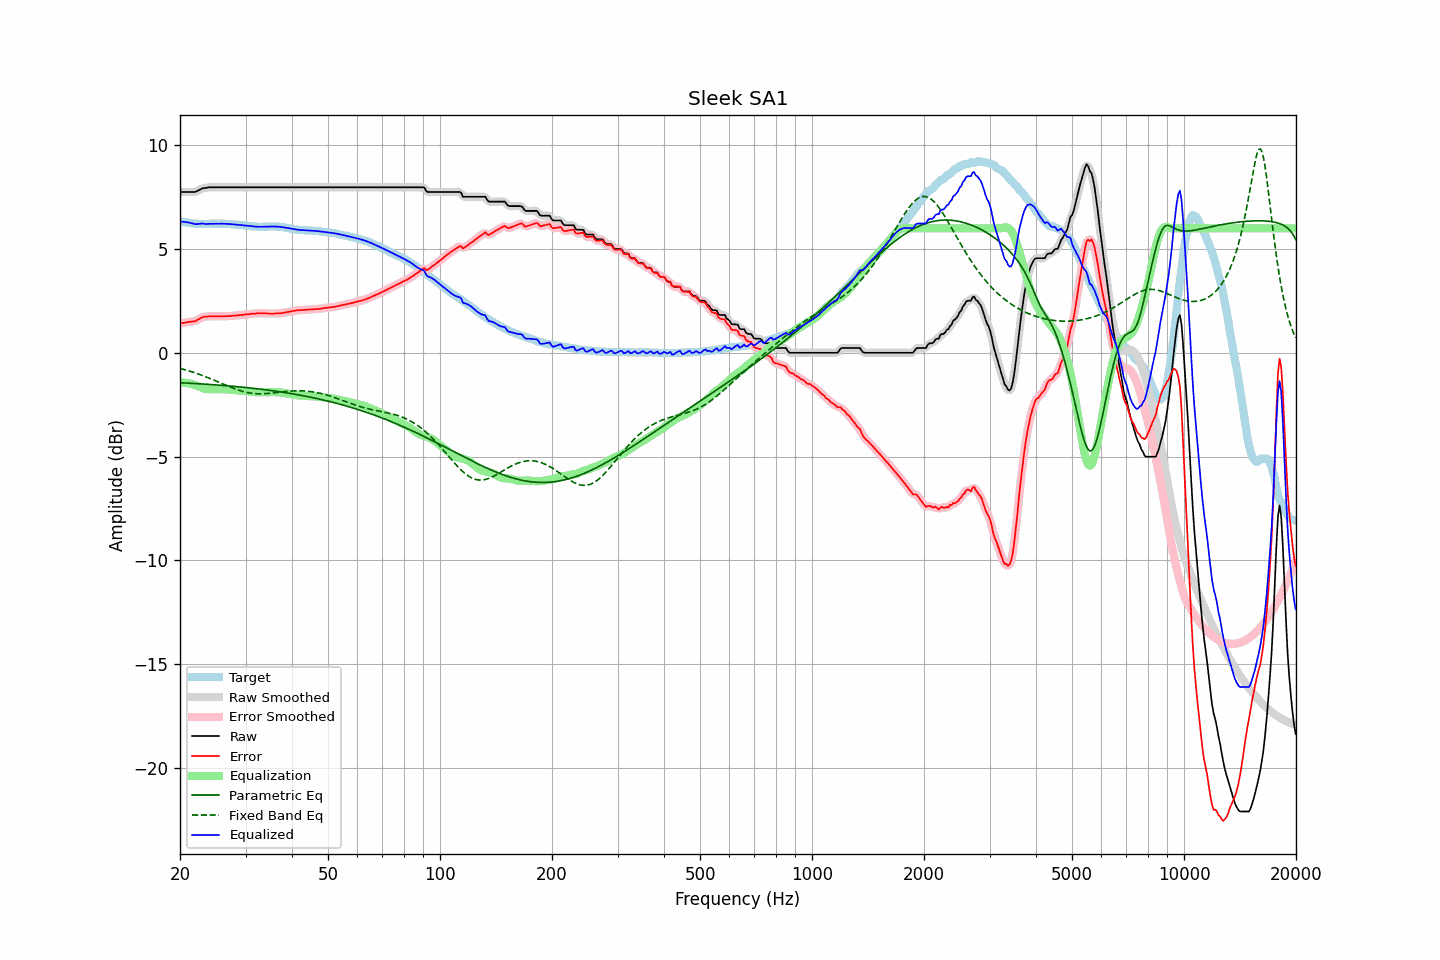

The table this chart was drawn from, first rows:
frequency, raw, error, smoothed, error_smoothed, equalization, parametric_eq, fixed_band_eq, equalized_raw, equalized_smoothed, target
20.00, 7.75, 1.41, 7.75, 1.41, -1.43, -1.44, -0.75, 6.32, 6.32, 6.34
20.20, 7.75, 1.43, 7.75, 1.43, -1.43, -1.45, -0.77, 6.32, 6.32, 6.32
20.40, 7.75, 1.44, 7.75, 1.44, -1.43, -1.45, -0.79, 6.32, 6.32, 6.31
20.61, 7.75, 1.45, 7.75, 1.45, -1.44, -1.45, -0.81, 6.31, 6.31, 6.30
20.81, 7.75, 1.47, 7.75, 1.47, -1.45, -1.46, -0.84, 6.30, 6.30, 6.28
21.02, 7.75, 1.48, 7.75, 1.48, -1.46, -1.46, -0.86, 6.29, 6.29, 6.27
21.23, 7.75, 1.49, 7.75, 1.49, -1.48, -1.47, -0.88, 6.27, 6.27, 6.26
21.44, 7.75, 1.50, 7.75, 1.50, -1.50, -1.47, -0.91, 6.25, 6.25, 6.25
21.66, 7.75, 1.51, 7.75, 1.51, -1.52, -1.47, -0.93, 6.23, 6.23, 6.24
21.87, 7.75, 1.52, 7.76, 1.52, -1.54, -1.48, -0.96, 6.21, 6.21, 6.23
22.09, 7.77, 1.54, 7.78, 1.55, -1.57, -1.48, -0.98, 6.20, 6.20, 6.23
22.31, 7.81, 1.59, 7.81, 1.59, -1.60, -1.49, -1.01, 6.21, 6.21, 6.22
22.54, 7.85, 1.63, 7.85, 1.64, -1.63, -1.49, -1.04, 6.22, 6.22, 6.22
22.76, 7.89, 1.68, 7.89, 1.68, -1.66, -1.50, -1.07, 6.23, 6.23, 6.21
22.99, 7.93, 1.71, 7.92, 1.71, -1.69, -1.50, -1.10, 6.23, 6.23, 6.22
23.22, 7.94, 1.73, 7.94, 1.73, -1.72, -1.51, -1.13, 6.22, 6.22, 6.21
23.45, 7.95, 1.75, 7.95, 1.75, -1.74, -1.51, -1.16, 6.21, 6.21, 6.20
23.69, 7.96, 1.75, 7.96, 1.75, -1.75, -1.52, -1.19, 6.21, 6.21, 6.21
23.92, 7.98, 1.77, 7.97, 1.76, -1.76, -1.52, -1.22, 6.22, 6.21, 6.21
24.16, 7.98, 1.76, 7.98, 1.76, -1.76, -1.53, -1.25, 6.22, 6.22, 6.22
24.40, 7.98, 1.76, 7.98, 1.76, -1.76, -1.53, -1.28, 6.22, 6.22, 6.22
24.65, 7.98, 1.76, 7.98, 1.76, -1.76, -1.54, -1.31, 6.22, 6.22, 6.22
24.89, 7.98, 1.76, 7.98, 1.76, -1.76, -1.55, -1.35, 6.22, 6.22, 6.22
25.14, 7.98, 1.76, 7.98, 1.76, -1.76, -1.55, -1.38, 6.22, 6.22, 6.22
25.39, 7.98, 1.76, 7.98, 1.76, -1.76, -1.56, -1.41, 6.22, 6.22, 6.22
25.65, 7.98, 1.75, 7.98, 1.75, -1.76, -1.56, -1.45, 6.22, 6.22, 6.23
25.91, 7.98, 1.75, 7.98, 1.75, -1.76, -1.57, -1.48, 6.22, 6.22, 6.23
26.16, 7.98, 1.75, 7.98, 1.76, -1.76, -1.57, -1.51, 6.22, 6.22, 6.23
26.43, 7.98, 1.76, 7.98, 1.76, -1.76, -1.58, -1.55, 6.22, 6.22, 6.22
26.69, 7.98, 1.77, 7.98, 1.76, -1.76, -1.59, -1.58, 6.22, 6.22, 6.21
26.96, 7.98, 1.77, 7.98, 1.77, -1.77, -1.59, -1.61, 6.21, 6.21, 6.21
27.23, 7.98, 1.77, 7.98, 1.77, -1.77, -1.60, -1.64, 6.21, 6.21, 6.21
27.50, 7.98, 1.78, 7.98, 1.78, -1.78, -1.61, -1.67, 6.20, 6.20, 6.20
27.77, 7.98, 1.79, 7.98, 1.79, -1.79, -1.61, -1.70, 6.19, 6.19, 6.19
28.05, 7.98, 1.79, 7.98, 1.79, -1.79, -1.62, -1.73, 6.19, 6.19, 6.19
28.33, 7.98, 1.80, 7.98, 1.80, -1.80, -1.63, -1.76, 6.18, 6.18, 6.18
28.62, 7.98, 1.80, 7.98, 1.81, -1.81, -1.64, -1.79, 6.17, 6.17, 6.18
28.90, 7.98, 1.82, 7.98, 1.82, -1.81, -1.64, -1.81, 6.17, 6.17, 6.16
29.19, 7.98, 1.83, 7.98, 1.82, -1.82, -1.65, -1.84, 6.16, 6.16, 6.15
29.48, 7.98, 1.83, 7.98, 1.83, -1.83, -1.66, -1.86, 6.15, 6.15, 6.15
29.78, 7.98, 1.84, 7.98, 1.84, -1.84, -1.67, -1.88, 6.14, 6.14, 6.14
30.08, 7.98, 1.85, 7.98, 1.85, -1.85, -1.67, -1.90, 6.13, 6.13, 6.13
30.38, 7.98, 1.85, 7.98, 1.86, -1.86, -1.68, -1.92, 6.12, 6.12, 6.13
30.68, 7.98, 1.86, 7.98, 1.87, -1.87, -1.69, -1.93, 6.11, 6.11, 6.12
30.99, 7.98, 1.88, 7.98, 1.88, -1.87, -1.70, -1.94, 6.11, 6.11, 6.10
31.30, 7.98, 1.89, 7.98, 1.88, -1.88, -1.71, -1.95, 6.10, 6.10, 6.09
31.61, 7.98, 1.89, 7.98, 1.89, -1.89, -1.72, -1.96, 6.09, 6.09, 6.09
31.93, 7.98, 1.89, 7.98, 1.90, -1.90, -1.72, -1.97, 6.08, 6.08, 6.09
32.24, 7.98, 1.90, 7.98, 1.90, -1.90, -1.73, -1.97, 6.08, 6.08, 6.08
32.57, 7.98, 1.91, 7.98, 1.91, -1.90, -1.74, -1.98, 6.08, 6.08, 6.07
32.89, 7.98, 1.91, 7.98, 1.91, -1.91, -1.75, -1.98, 6.07, 6.07, 6.07
33.22, 7.98, 1.91, 7.98, 1.91, -1.90, -1.76, -1.98, 6.08, 6.08, 6.07
33.55, 7.98, 1.90, 7.98, 1.90, -1.90, -1.77, -1.97, 6.08, 6.08, 6.08
33.89, 7.98, 1.90, 7.98, 1.90, -1.90, -1.78, -1.97, 6.08, 6.08, 6.08
34.23, 7.98, 1.90, 7.98, 1.90, -1.90, -1.79, -1.96, 6.08, 6.08, 6.08
34.57, 7.98, 1.89, 7.98, 1.89, -1.90, -1.80, -1.96, 6.08, 6.08, 6.09
34.92, 7.98, 1.89, 7.98, 1.89, -1.89, -1.81, -1.95, 6.09, 6.09, 6.09
35.27, 7.98, 1.89, 7.98, 1.89, -1.89, -1.82, -1.94, 6.09, 6.09, 6.09
35.62, 7.98, 1.89, 7.98, 1.89, -1.89, -1.83, -1.94, 6.09, 6.09, 6.09
35.97, 7.98, 1.89, 7.98, 1.89, -1.89, -1.84, -1.93, 6.09, 6.09, 6.09
... 635 more rows
